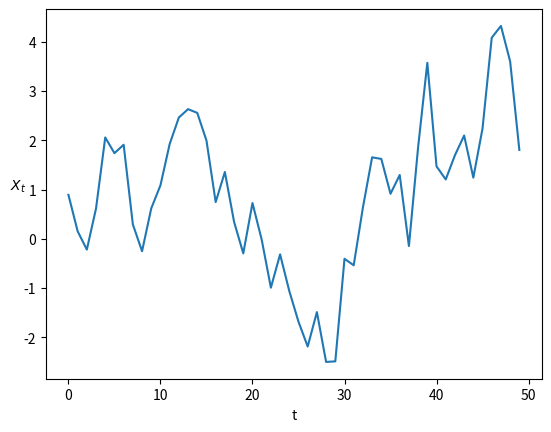

Write Python code to recreate this figure.
"""
"""
import numpy as np
import matplotlib.pyplot as plt
import scipy

"""
Question 1
"""
"a"


def S_AR(f, phis, sigma2):
    
    # set value of p from phis
    p = len(phis)
    
    # initialise S
    S = f.copy()

    
    # create vectors phis1 = ([1, -phi_1p, -phi_2p, .., -phi_pp])
    phis1 = np.ones(p + 1)
    phis1[1:] = - phis
    
    for i in range(len(f)):
        # generate the vector (1, e^(-i*2*pi*f), ..., -^(-i*2*pi*f*p))
        v1 = np.ones(p+1, dtype = 'complex') * np.exp(-1j * 2 * np.pi * f[i] * np.arange(p+1))
        
        S[i] = sigma2 / (np.abs(phis1.T @ v1) ** 2)
    
    return S

"b"

def AR2_sim(phis, sigma2, N):
    # create a vector to store Xt
    X = np.ones(100+N)
    
    # set the intial values
    X[0] = 0
    X[1] = 0
    
    # iteratively find the values of the time series
    for i in range(2, 100+N):
        X[i] = phis[0] * X[i-1] + phis[1] * X[i-2] + np.random.normal(0, np.sqrt(sigma2))
    
    # return the vector X C with the 1st 100 values discarded
    return X[100:]

# plotting an example sim for AR(2)
plt.plot(AR2_sim((0.8, 0), 1, 50))
plt.xlabel('t')
plt.ylabel(r'$X_t$', rotation = 0)



"c"

def acvs_hat(X, tau):
    N = len(X)
    
    # initialise s_hat
    s_hat = np.zeros(len(tau))
    
    for i in range(len(tau)):
        # define k = the absolute value of the element of tau
        k = np.abs(tau[i])
        
        # compute the dot product between the first N - k elements of X
        # and the first N - k elements of X shifted by k, and divide by N
        s_hat[i] = (X[: N - k].T @ X[k :]) / N
    
    return s_hat

# check part c
AR1 = AR2_sim((0.8, 0), 1, 500)
tot = np.zeros(3)
for i in range(200):
    tot += acvs_hat(AR2_sim((0.8, 0), 1, 500), np.array([0,1,2]))
avg = tot / 1000
print(avg)
#print(acvs_hat(AR2_sim((0.8, 0), 1, 5000), np.array([0,1,2])))


"""
Question 2
"""
"a"

def periodogram(X):
    N = len(X)
    
    # compute the periodogram Sp using the fft algorithm
    Sp = (np.abs(scipy.fft.fft(X)) ** 2) / N
    
    return Sp

def direct(X):
    N = len(X)
    
    # construct the taper h_t
    h = np.arange(1, N+1)
    h = 0.5 * np.sqrt(8 / (3 * (N + 1))) * (1 - np.cos(h * 2 * np.pi/(N+1)))
    
    # compute the direct spectral estimate Sd using the fft algorithm
    Sd = np.abs(scipy.fft.fft(h * X)) ** 2
    
    return Sd
    
    
    
    
    
    
    
